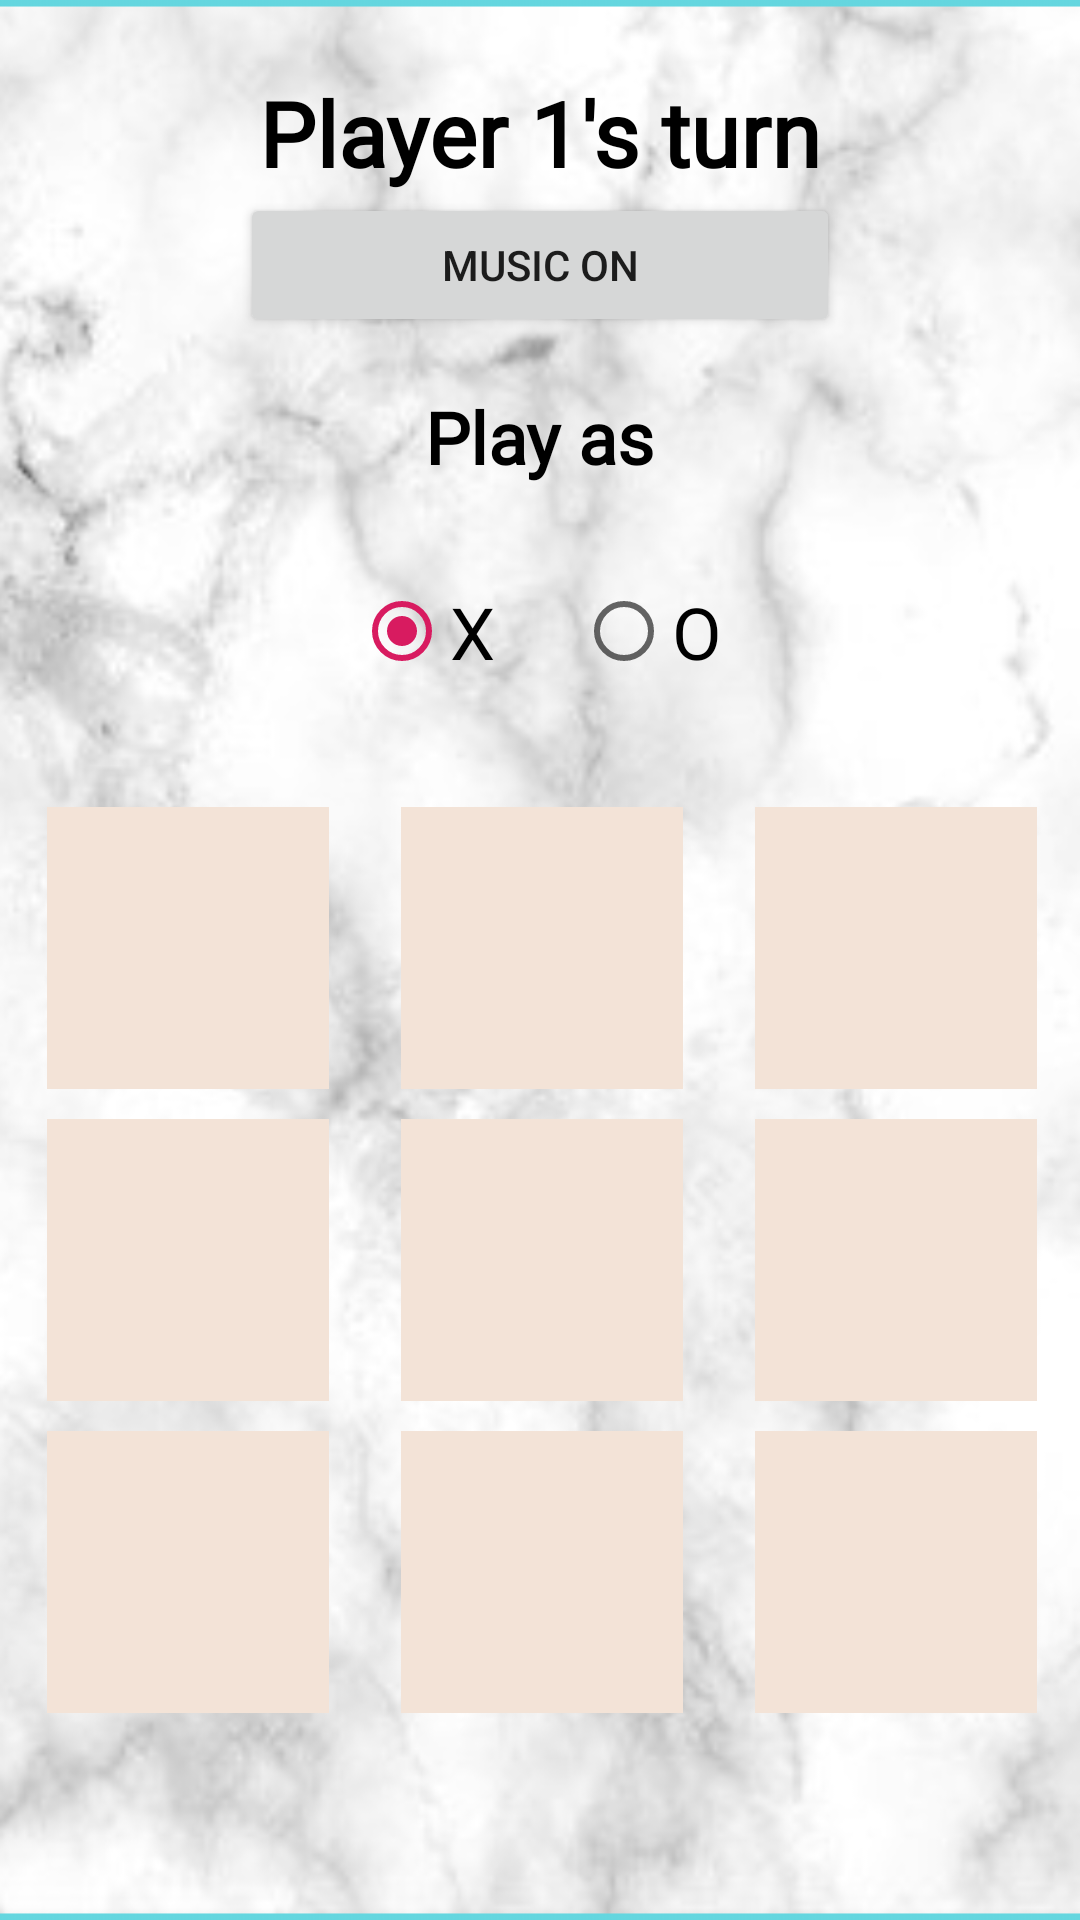

Here is an Android app screen rendered from its layout file. Give the layout XML and the strings, colors and styles it references.
<!-- AndroidManifest.xml: application theme AppTheme -->
<!-- res/layout/activity_gameplay.xml -->
<?xml version="1.0" encoding="utf-8"?>
<androidx.constraintlayout.widget.ConstraintLayout xmlns:android="http://schemas.android.com/apk/res/android"
    xmlns:app="http://schemas.android.com/apk/res-auto"
    xmlns:tools="http://schemas.android.com/tools"
    android:background="@drawable/gameplay_background"
    android:layout_width="match_parent"
    android:layout_height="match_parent"
    tools:context=".GameplayActivity">

    <TextView
        android:id="@+id/turn_text_view"
        android:layout_width="wrap_content"
        android:layout_height="wrap_content"
        android:layout_marginTop="24dp"
        android:fontFamily="@font/alegreya_sans_light"
        android:text="Player 1's turn"
        android:textColor="#000000"
        android:textSize="30sp"
        android:textStyle="bold"
        app:layout_constraintBottom_toBottomOf="parent"
        app:layout_constraintEnd_toEndOf="parent"
        app:layout_constraintStart_toStartOf="parent"
        app:layout_constraintTop_toTopOf="parent"
        app:layout_constraintVertical_bias="0.0" />

    <TextView
        android:id="@+id/play_as_text_view"
        android:layout_width="wrap_content"
        android:layout_height="wrap_content"
        android:layout_marginTop="65dp"
        android:fontFamily="@font/alegreya_sans_light"
        android:text="@string/play_as"
        android:textColor="#000000"
        android:textSize="24sp"
        android:textStyle="bold"
        app:layout_constraintEnd_toEndOf="parent"
        app:layout_constraintStart_toStartOf="parent"
        app:layout_constraintTop_toBottomOf="@+id/turn_text_view" />

    <Button
        android:id="@+id/sound_on_button"
        android:layout_width="200dp"
        android:layout_height="wrap_content"
        android:layout_toEndOf="@+id/game_name"
        android:text="MUSIC ON"
        app:layout_constraintEnd_toEndOf="parent"
        app:layout_constraintStart_toStartOf="parent"
        app:layout_constraintTop_toBottomOf="@+id/turn_text_view" />


    <RadioGroup
        android:id="@+id/radioGroup"
        android:layout_width="149dp"
        android:layout_height="37dp"
        android:layout_marginStart="32dp"
        android:orientation="horizontal"
        app:layout_constraintBottom_toTopOf="@+id/tableLayout"
        app:layout_constraintEnd_toEndOf="parent"
        app:layout_constraintHorizontal_bias="0.48"
        app:layout_constraintStart_toStartOf="parent"
        app:layout_constraintTop_toBottomOf="@+id/play_as_text_view">

        <RadioButton
            android:id="@+id/x_radio_button"
            android:layout_width="2dp"
            android:layout_height="match_parent"
            android:layout_weight="1"
            android:checked="true"
            android:text="X"
            android:textSize="24sp" />

        <RadioButton
            android:id="@+id/o_radio_button"
            android:layout_width="3dp"
            android:layout_height="match_parent"
            android:layout_weight="1"
            android:text="O"
            android:textSize="24sp" />
    </RadioGroup>

    <TableLayout
        android:id="@+id/tableLayout"
        android:layout_width="353dp"
        android:layout_height="328dp"
        app:layout_constraintBottom_toBottomOf="parent"
        app:layout_constraintEnd_toEndOf="parent"
        app:layout_constraintStart_toStartOf="parent"
        app:layout_constraintTop_toTopOf="parent"
        app:layout_constraintVertical_bias="0.83">

        <TableRow
            android:layout_width="match_parent"
            android:layout_height="match_parent">

            <ImageButton
                android:id="@+id/row0col0"
                android:layout_height="wrap_content"
                android:backgroundTint="#00FFFFFF"
                android:tint="#00202224"
                app:srcCompat="@drawable/blank_board_piece" />

            <ImageButton
                android:id="@+id/row0col1"
                android:layout_width="wrap_content"
                android:layout_height="match_parent"
                android:backgroundTint="#00FFFFFF"
                app:srcCompat="@drawable/blank_board_piece" />

            <ImageButton
                android:id="@+id/row0col2"
                android:layout_width="wrap_content"
                android:layout_height="match_parent"
                android:backgroundTint="#00FFFFFF"
                app:srcCompat="@drawable/blank_board_piece" />

        </TableRow>

        <TableRow
            android:layout_width="match_parent"
            android:layout_height="match_parent">

            <ImageButton
                android:id="@+id/row1col0"
                android:layout_width="94dp"
                android:layout_height="94dp"
                android:backgroundTint="#00FFFFFF"
                app:srcCompat="@drawable/blank_board_piece" />

            <ImageButton
                android:id="@+id/row1col1"
                android:layout_width="wrap_content"
                android:layout_height="match_parent"
                android:backgroundTint="#00FFFFFF"
                app:srcCompat="@drawable/blank_board_piece" />

            <ImageButton
                android:id="@+id/row1col2"
                android:layout_width="wrap_content"
                android:layout_height="match_parent"
                android:backgroundTint="#00FFFFFF"
                app:srcCompat="@drawable/blank_board_piece" />

        </TableRow>

        <TableRow
            android:layout_width="match_parent"
            android:layout_height="match_parent">

            <ImageButton
                android:id="@+id/row2col0"
                android:layout_width="wrap_content"
                android:layout_height="match_parent"
                android:backgroundTint="#00FFFFFF"
                app:srcCompat="@drawable/blank_board_piece" />

            <ImageButton
                android:id="@+id/row2col1"
                android:layout_width="wrap_content"
                android:layout_height="match_parent"
                android:backgroundTint="#00FFFFFF"
                app:srcCompat="@drawable/blank_board_piece" />

            <ImageButton
                android:id="@+id/row2col2"
                android:layout_width="wrap_content"
                android:layout_height="match_parent"
                android:backgroundTint="#00FFFFFF"
                app:srcCompat="@drawable/blank_board_piece" />

        </TableRow>

        <TableRow
            android:layout_width="match_parent"
            android:layout_height="match_parent" />

        <TableRow
            android:layout_width="match_parent"
            android:layout_height="match_parent" />

        <TableRow
            android:layout_width="wrap_content"
            android:layout_height="wrap_content" />
    </TableLayout>

</androidx.constraintlayout.widget.ConstraintLayout>
<!-- resources referenced by this layout -->
<resources>
  <!-- drawable blank_board_piece: png bitmap (drawable, 4079 bytes) -->
  <!-- drawable gameplay_background: png bitmap (drawable, 458934 bytes) -->
  <string name="play_as">Play as</string>
  <style name="AppTheme" parent="Theme.AppCompat.Light.DarkActionBar">
          
          <item name="colorPrimary">@color/colorPrimary</item>
          <item name="colorPrimaryDark">@color/colorPrimaryDark</item>
          <item name="colorAccent">@color/colorAccent</item>
      </style>
  <color name="colorPrimary">#180526</color>
  <color name="colorPrimaryDark">#26050f</color>
  <color name="colorAccent">#D81B60</color>
</resources>
